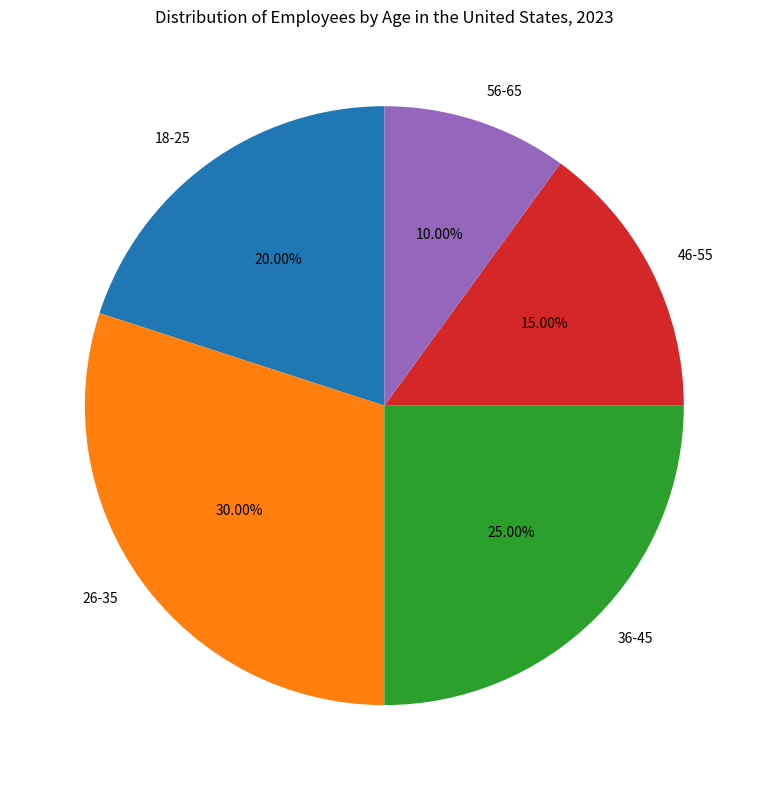

This figure's Python source: (Note: this script raises an exception after producing the figure.)

import matplotlib.pyplot as plt
import numpy as np

ageGroup = ['18-25','26-35','36-45','46-55','56-65']
percentage = [20,30,25,15,10]

fig = plt.figure(figsize=(8,8))
ax = fig.add_subplot(111)

ax.pie(percentage, labels=ageGroup, autopct='%.2f%%', startangle=90)
ax.set_title('Distribution of Employees by Age in the United States, 2023')
plt.xticks(rotation=45)
plt.tight_layout()
plt.savefig('pie chart/png/164.png')
plt.gcf().clear()
